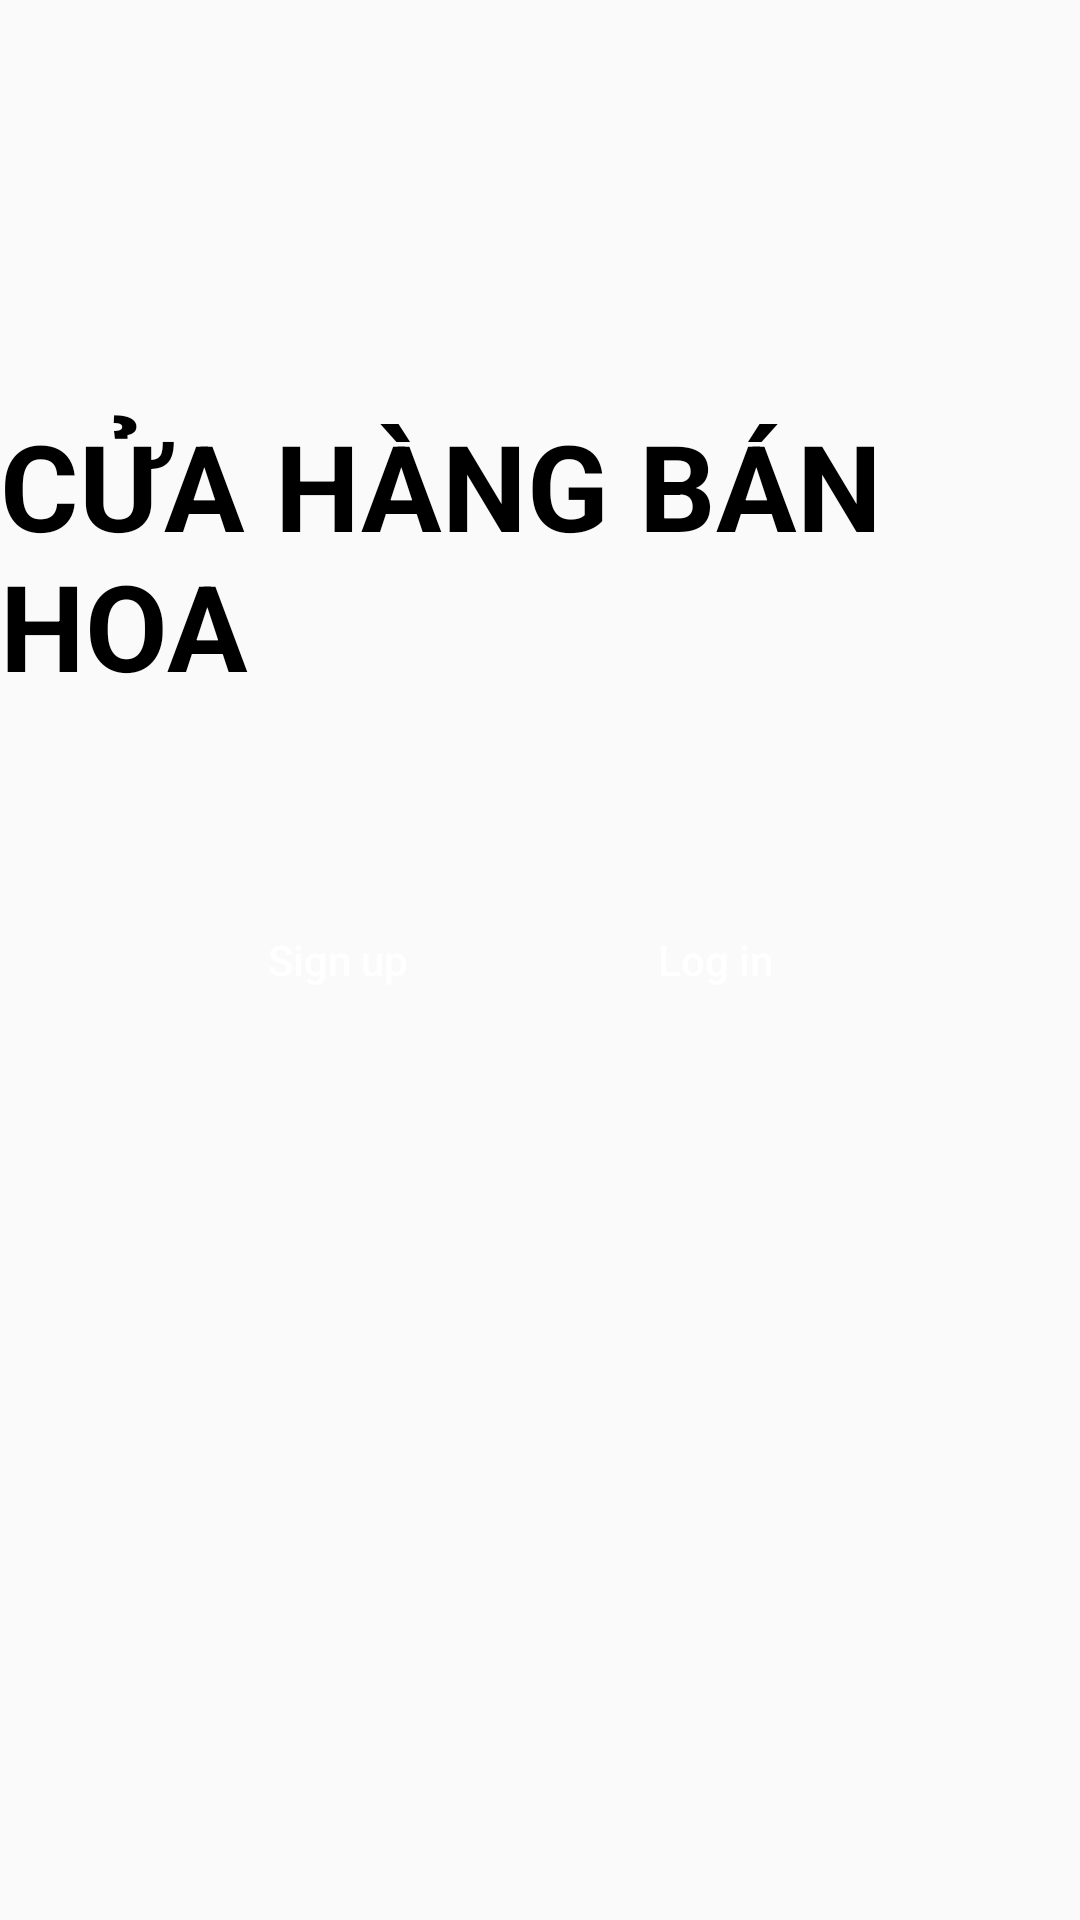

Here is an Android app screen rendered from its layout file. Give the layout XML and the strings, colors and styles it references.
<!-- AndroidManifest.xml: application theme Theme.CuaHangBanHoa1 -->
<!-- res/layout/activity_main.xml -->
<?xml version="1.0" encoding="utf-8"?>
<androidx.constraintlayout.widget.ConstraintLayout xmlns:android="http://schemas.android.com/apk/res/android"
    xmlns:app="http://schemas.android.com/apk/res-auto"
    xmlns:tools="http://schemas.android.com/tools"
    android:layout_width="match_parent"
    android:layout_height="match_parent"
    tools:context=".MainActivity"
    >

    <TextView
        android:layout_width="wrap_content"
        android:layout_height="wrap_content"
        android:text="CỬA HÀNG BÁN HOA"
        android:textSize="40dp"
        android:textColor="@color/black"
        android:textStyle="bold"
        app:layout_constraintBottom_toBottomOf="parent"
        app:layout_constraintEnd_toEndOf="parent"
        app:layout_constraintHorizontal_bias="0.48"
        app:layout_constraintStart_toStartOf="parent"
        app:layout_constraintTop_toTopOf="parent"
        app:layout_constraintVertical_bias="0.25" />

    <Button
        android:id="@+id/btnSignUp"
        android:layout_width="wrap_content"
        android:layout_height="wrap_content"
        android:text="Sign up"
        android:background="@drawable/custom_button_tron"
        android:textColor="@color/white"
        android:textAllCaps="false"
        app:layout_constraintBottom_toBottomOf="parent"
        app:layout_constraintEnd_toEndOf="parent"
        app:layout_constraintHorizontal_bias="0.253"
        app:layout_constraintStart_toStartOf="parent"
        app:layout_constraintTop_toTopOf="parent"
        app:layout_constraintVertical_bias="0.5" />

    <Button
        android:id="@+id/btnLogin"
        android:layout_width="wrap_content"
        android:layout_height="wrap_content"
        android:text="Log in"
        android:textColor="@color/white"
        android:background="@drawable/custom_button_tron"
        android:textAllCaps="false"
        app:layout_constraintBottom_toBottomOf="parent"
        app:layout_constraintEnd_toEndOf="parent"
        app:layout_constraintHorizontal_bias="0.714"
        app:layout_constraintStart_toStartOf="parent"
        app:layout_constraintTop_toTopOf="parent"
        app:layout_constraintVertical_bias="0.5" />

</androidx.constraintlayout.widget.ConstraintLayout>
<!-- resources referenced by this layout -->
<resources>
  <color name="black">#FF000000</color>
  <color name="white">#FFFFFFFF</color>
  <style name="Theme.CuaHangBanHoa1" parent="Base.Theme.CuaHangBanHoa1" />
  <style name="Base.Theme.CuaHangBanHoa1" parent="Theme.AppCompat.DayNight.NoActionBar">
          
          
      </style>
</resources>
